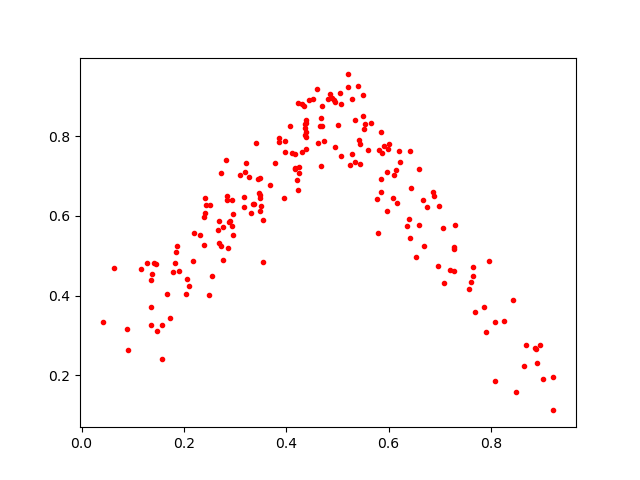

Source data for this figure (header and first rows):
0.76978344, 0.359565
0.2766, 0.5725
0.2689, 0.5867
0.5278, 0.7548
0.1166, 0.4674
0.6755, 0.6214
0.4929, 0.892
0.08936, 0.3172
0.3373, 0.6298
0.727, 0.5164
0.2322, 0.551
0.4169, 0.7567
0.4302, 0.761
0.1579, 0.3262
0.6958, 0.4734
0.4164, 0.7207
0.2671, 0.5656
0.6397, 0.5916
0.5427, 0.7899
0.5659, 0.8328
0.1364, 0.3716
0.9222, 0.1115
0.6692, 0.5258
0.3506, 0.6244
0.6096, 0.6454
0.4342, 0.8776
0.4383, 0.7989
0.9025, 0.19
0.1275, 0.4816
0.2894, 0.5864
0.2768, 0.4905
0.3547, 0.4841
0.5003, 0.8299
0.322, 0.732
0.135, 0.3248
0.3183, 0.6222
0.3493, 0.644
0.2398, 0.5272
0.2049, 0.405
0.3399, 0.7834
0.5057, 0.9082
0.4377, 0.8118
0.1678, 0.4039
0.4691, 0.8776
0.889, 0.2659
0.4067, 0.8274
0.7869, 0.3705
0.3862, 0.7948
0.7285, 0.4618
0.585, 0.8108
0.2408, 0.6074
0.4707, 0.8253
0.5771, 0.6437
0.2967, 0.5515
0.7274, 0.5231
0.3947, 0.6442
0.09049, 0.2636
0.4162, 0.7178
0.2931, 0.639
0.1827, 0.4822
0.7641, 0.4725
... 138 more rows
